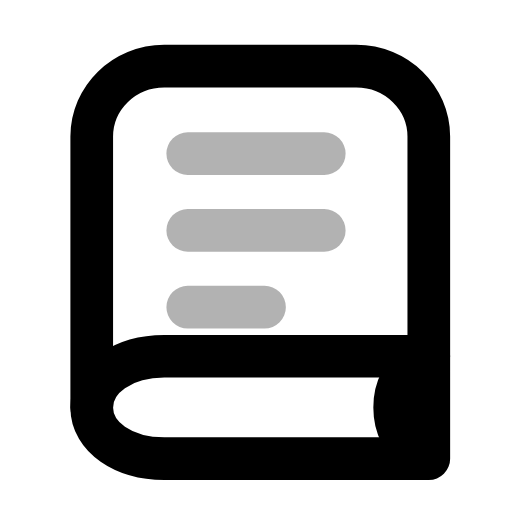
t = 0.00 s
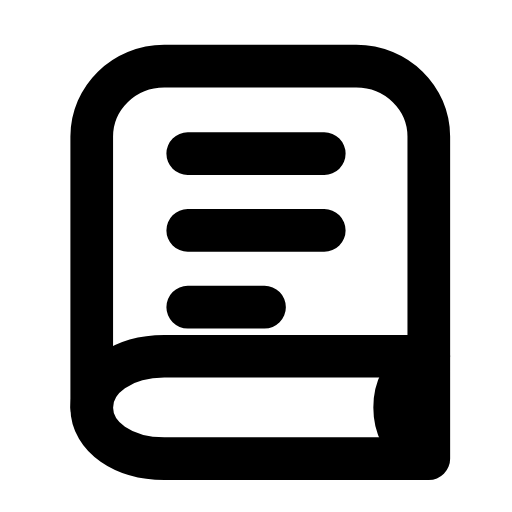
t = 0.32 s
t = 0.57 s: frame unchanged from t = 0.32 s, image omitted
t = 0.88 s: frame unchanged from t = 0.32 s, image omitted
t = 1.16 s: frame unchanged from t = 0.32 s, image omitted
t = 1.51 s: frame unchanged from t = 0.00 s, image omitted

The animated SVG that drew these frames (rendered in a browser with its animation timeline set to each time). Animation: 1 SMIL element (animate=1); one cycle of 1.80 s, repeats indefinitely.

<svg xmlns="http://www.w3.org/2000/svg" width="24" height="24" viewBox="0 0 24 24" fill="none"><path stroke="currentColor" stroke-width="2" stroke-linecap="round" stroke-linejoin="round" fill="none" d="M20.1 16.7L20.1 6.4C20.1 4.6 18.6 3.1 16.7 3.1L7.7 3.1C5.8 3.1 4.3 4.6 4.3 6.4L4.3 19.1"></path><path stroke="currentColor" stroke-width="2" stroke-linecap="round" stroke-linejoin="round" fill="none" d="M20.1 16.7L7.7 16.7C5.8 16.7 4.3 17.7 4.3 19.1S5.8 21.5 7.7 21.5L20.1 21.5L20.1 16.7"></path><path stroke="currentColor" stroke-width="2" stroke-linecap="round" stroke-linejoin="round" fill="none" d="M19.6 17C18.9 17.5 18.5 18.2 18.5 19.1S18.9 20.7 19.6 21.2"></path><path stroke="currentColor" stroke-width="2" stroke-linecap="round" stroke-linejoin="round" fill="none" d="M8.8 7.2L15.2 7.2M8.8 10.8L15.2 10.8M8.8 14.4L12.4 14.4"><animate attributeName="opacity" values="0.3;0.3;1;1;1;1;0.3;0.3;0.3" keyTimes="0;0.0675;0.18;0.45;0.6;0.78;0.855;0.9;1" dur="1.8s" repeatCount="indefinite" calcMode="spline" keySplines="0.16 1 0.3 1;0.16 1 0.3 1;0.16 1 0.3 1;0.16 1 0.3 1;0.16 1 0.3 1;0.16 1 0.3 1;0.16 1 0.3 1;0.16 1 0.3 1"/></path></svg>
